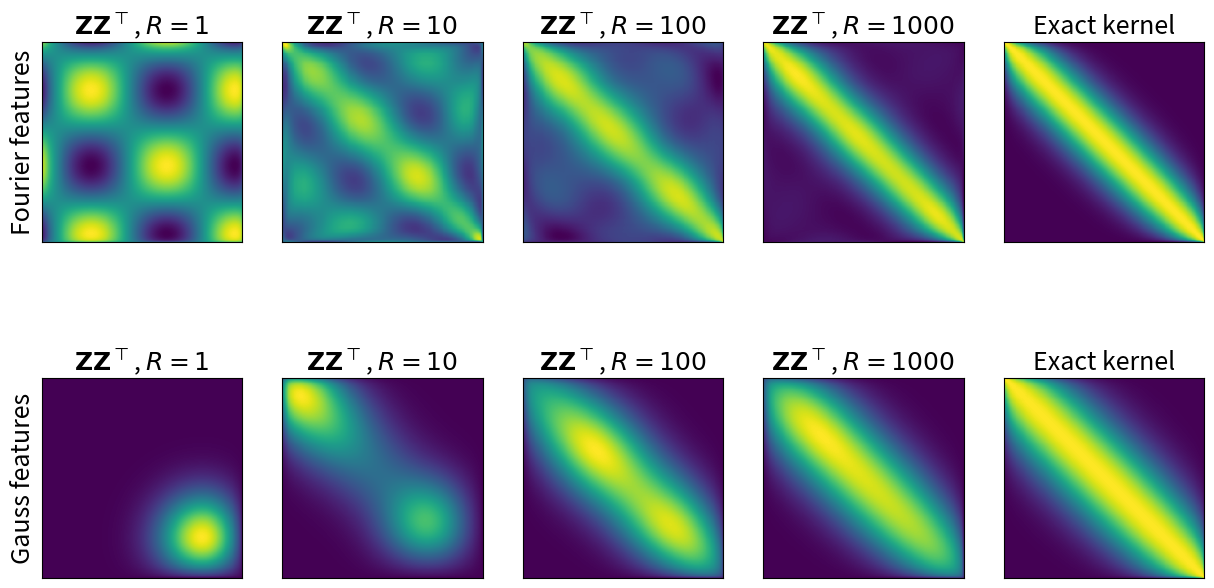

Write the Python code that produced this figure.
""" Python code submission file.

IMPORTANT:
- Do not include any additional python packages.
- Do not change the interface and return values of the task functions.
- Only insert your code between the Start/Stop of your code tags.
- Prior to your submission, check that the pdf showing your plots is generated.
"""

import numpy as np
import matplotlib.pyplot as plt
from matplotlib.backends.backend_pdf import PdfPages

def task1():
    """ Subtask 1: Approximating Kernels

        Requirements for the plot:
        - the first row corresponds to the task in 1.1 and the second row to the task in 1.2

        for each row:
        - the first subplot should contain the Kernel matrix with each entry K_ij for k(x_i,x_j')
        - the second to fifth subplot should contain the corresponding feature approximation when using 1,10,100,1000 features
    """

    fig, axes = plt.subplots(2, 5)
    fig.set_size_inches(15, 8)
    font = {'fontsize': 18}
    
    feat = ['Fourier', 'Gauss']
    for row in range(2):
        axes[row,4].set_title('Exact kernel', **font)
        axes[row,4].set_xticks([])
        axes[row,4].set_yticks([])
        
        axes[row,0].set_ylabel('%s features' %feat[row], **font)
        for col, R in enumerate([1,10,100,1000]):
            axes[row,col].set_title(r'$\mathbf{Z} \mathbf{Z}^{\top}$, $R=%s$' % R, **font)
            axes[row,col].set_xticks([])
            axes[row,col].set_yticks([])
    
    # generate random 2D data
    N = 1000
    D = 2

    X = np.ones((N,D))
    X[:,0] = np.linspace(-3.,3.,N)
    X[:,1] = np.sort(np.random.randn(N))

    """ Start of your code 
    """

    #####################################################################################
    # 1.1
    def gaussian_kernel11(x, y, sigma=1.0):
        return np.exp(-np.linalg.norm(x - y)**2 / (2 * sigma**2))

    # exact kernel matrix
    K = np.zeros((N, N))
    for i in range(N):
        for j in range(N):
            K[i, j] = gaussian_kernel11(X[i], X[j])

    axes[0, 4].imshow(K, cmap='viridis')

    # Random Fourier Features approximation
    Rs = [1, 10, 100, 1000]
    for col, R in enumerate(Rs):
        omega = np.random.normal(0, 1, (R, D))
        b = np.random.uniform(0, 2 * np.pi, R)
        Z_Fourier = np.sqrt(2.0 / R) * np.cos(np.dot(X, omega.T) + b)
        K_Fourier = np.dot(Z_Fourier, Z_Fourier.T)
        axes[0, col].imshow(K_Fourier, cmap='viridis')

    #####################################################################################
    # 1.2
    def gaussian_kernel12(x, y, sigma=1.0):
        return np.exp(-np.linalg.norm(x - y) ** 2 / (4 * sigma ** 2))  # Note the division by 4*sigma^2

    K = np.zeros((N, N))
    for i in range(N):
        for j in range(N):
            K[i, j] = gaussian_kernel12(X[i], X[j])

    axes[1, 4].imshow(K, cmap='viridis')

    # Gaussian Random Features approximation
    Rs = [1, 10, 100, 1000]
    for col, R in enumerate(Rs):
        t_indices = np.random.randint(0, N, size=R)
        t_samples = X[t_indices, :]

        Z_Gauss = np.array([np.sqrt(2.0 / R) * np.exp(-np.linalg.norm(X - t, axis=1) ** 2 / 2) for t in t_samples]).T
        K_Gauss = np.dot(Z_Gauss, Z_Gauss.T)
        axes[1, col].imshow(K_Gauss, cmap='viridis')

    """ End of your code 
    """

    return fig

def task2():
    """ Subtask 2: Linear Regression with Feature Transforms

        Requirements for the plot:
        - the left and right subplots should cover the cases with random Fourier and Gauss features, respectively

        for each subplot:
        - plot the averaged (over 5 runs) mean and standard deviation of training and test errors over the number of features
        - include labels for the curves in a legend
    """

    def gen_data(n,d):
        sig = 1. 

        v_star = np.random.randn(d)
        v_star = v_star/np.sqrt((v_star**2).sum())

        # create input data on unit sphere
        x = np.random.randn(n,d)
        x = x/np.sqrt((x**2).sum(1,keepdims=True))
        
        # create targets y
        y = np.zeros((n))
        for n_idx in np.arange(n):
            y[n_idx] = 1/(0.25 + (x[n_idx]).sum()**2) + sig*np.random.randn(1)
        
        return x,y

    n = 200
    n_test = 100
    D = 5

    x_, y_ = gen_data(n+n_test,D)
    idx = np.random.permutation(np.arange(n+n_test))
    x,y,x_test,y_test = x_[idx][:n],y_[idx][:n],x_[idx][n::],y_[idx][n::]

    # features
    R = np.arange(1,100)

    # plot
    fig2, ax = plt.subplots(1,2)
    ax[0].set_title('Random Fourier Features')
    ax[0].set_xlabel('features R')

    ax[1].set_title('Random Gauss Features')
    ax[1].set_xlabel('features R')

    """ Start of your code 
    """



    """ End of your code 
    """

    ax[0].legend()
    ax[1].legend()

    return fig2

if __name__ == '__main__':
    pdf = PdfPages('figures.pdf')

    fig1 = task1()
    # fig2 = task2()
    pdf.savefig(fig1)
    # pdf.savefig(fig2)

    pdf.close()
